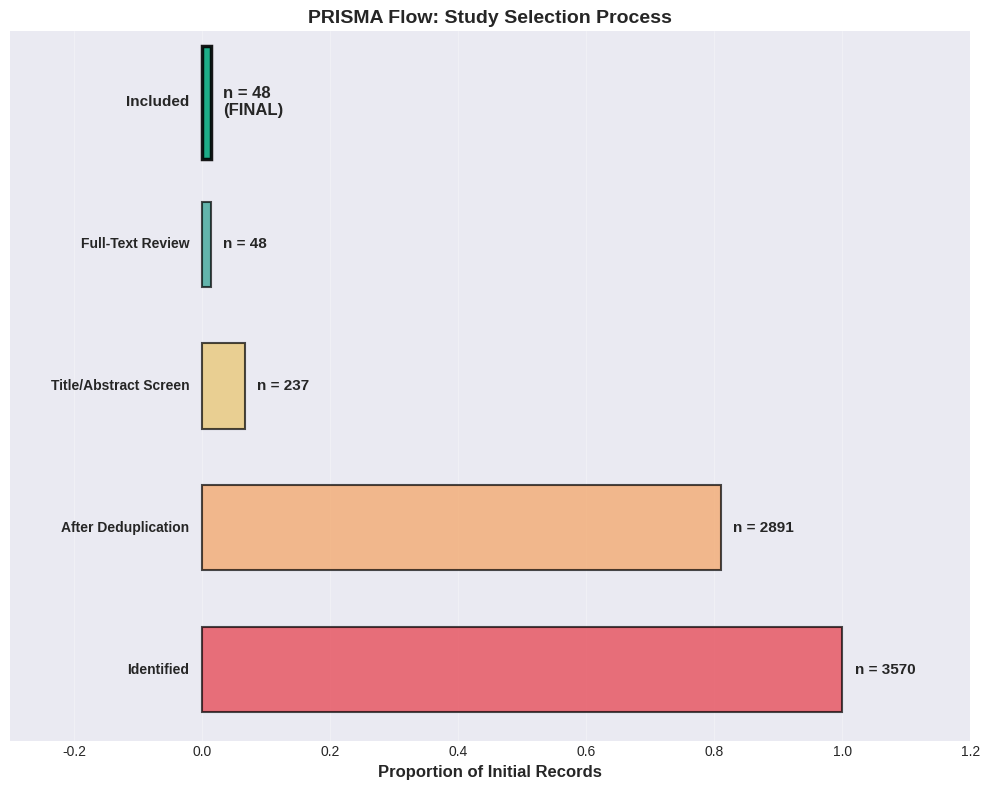

Write the Python code that produced this figure. (Note: this script raises an exception after producing the figure.)
# Import required libraries
import numpy as np
import pandas as pd
import matplotlib.pyplot as plt
import seaborn as sns
from datetime import datetime
import warnings

warnings.filterwarnings("ignore")

# Set style
plt.style.use("seaborn-v0_8-darkgrid")
sns.set_palette("husl")

# Set random seed
np.random.seed(42)

# Create output directory
import os

os.makedirs("outputs/module_06", exist_ok=True)

print("✓ Libraries imported successfully")
print("✓ Output directory created")

# Create PICO worksheet generator


def create_pico_worksheet(question_title):
    """
    Generate a structured PICO worksheet for systematic review planning.
    """
    pico_template = pd.DataFrame(
        {
            "Component": [
                "Population (P)",
                "Intervention (I)",
                "Comparison (C)",
                "Outcome (O)",
                "Time (optional)",
                "Study Design (optional)",
            ],
            "Description": [
                "Who is the target population? (age, condition, setting)",
                "What is the intervention or exposure of interest?",
                "What is it compared to? (control, standard care, alternative)",
                "What outcomes are you measuring? (primary and secondary)",
                "Time frame or follow-up period?",
                "What study designs will you include? (RCT, cohort, etc.)",
            ],
            "Your_Answer": ["", "", "", "", "", ""],
            "Keywords_for_Search": ["", "", "", "", "", ""],
        }
    )

    filename = f'outputs/module_06/PICO_worksheet_{question_title.replace(" ", "_")}.csv'
    pico_template.to_csv(filename, index=False)

    print(f"PICO Worksheet Template")
    print("=" * 80)
    print(f"Research Question: {question_title}")
    print("\n" + pico_template.to_string(index=False))
    print(f"\n✓ Worksheet saved to: {filename}")

    return pico_template


# Example usage
worksheet = create_pico_worksheet("Exercise_for_Depression")

print("\n" + "=" * 80)
print("EXAMPLE COMPLETED PICO")
print("=" * 80)

example_pico = pd.DataFrame(
    {
        "Component": ["P", "I", "C", "O"],
        "Element": [
            "Adults (18+) with major depressive disorder",
            "Aerobic exercise (≥30 min, ≥3x/week, ≥4 weeks)",
            "Usual care, waitlist, or no intervention",
            "Depression severity (BDI, HAMD, PHQ-9)",
        ],
        "Search_Keywords": [
            'adult*, depress*, "major depressive disorder", MDD',
            'exercise, "physical activity", aerobic, running, jogging, walking',
            '"usual care", control, waitlist, placebo',
            'depress*, "depression severity", BDI, HAMD, "Hamilton Depression"',
        ],
    }
)

print("\n" + example_pico.to_string(index=False))

print("\n💡 PICO transforms vague questions into precise, searchable queries.")

# Create search documentation template


def create_search_log():
    """
    Generate a template for documenting systematic review searches.
    """
    search_log = pd.DataFrame(
        {
            "Database": ["PubMed", "Web of Science", "Scopus", "PsycINFO", "Google Scholar"],
            "Platform": ["NCBI", "Clarivate", "Elsevier", "APA", "Google"],
            "Date_Searched": [""] * 5,
            "Search_String": [""] * 5,
            "Limits_Applied": [""] * 5,
            "Results_Retrieved": [0] * 5,
            "Notes": [""] * 5,
        }
    )

    search_log.to_csv("outputs/module_06/search_documentation_log.csv", index=False)

    print("SEARCH DOCUMENTATION LOG")
    print("=" * 80)
    print(search_log.to_string(index=False))
    print("\n✓ Search log template saved to outputs/module_06/")

    return search_log


search_log = create_search_log()

# Example completed search log
print("\n" + "=" * 80)
print("EXAMPLE COMPLETED SEARCH LOG")
print("=" * 80)

example_searches = pd.DataFrame(
    {
        "Database": ["PubMed", "Scopus", "PsycINFO"],
        "Date": ["2024-01-15", "2024-01-15", "2024-01-16"],
        "Search_String": [
            "(depress*[Title/Abstract]) AND (exercise[Title/Abstract])",
            "TITLE-ABS-KEY(depress*) AND TITLE-ABS-KEY(exercise)",
            "AB(depression) AND AB(exercise)",
        ],
        "Results": [1247, 1893, 456],
        "After_Deduplication": ["-", "-", "-"],
    }
)

print("\n" + example_searches.to_string(index=False))
print(f"\nTotal retrieved: {example_searches['Results'].sum()}")
print("\n💡 Comprehensive searching across databases is essential.")
print("   Expect overlap (duplicates) - that's normal and expected!")

# Simulate a PRISMA flow diagram with example data

# Example numbers for a hypothetical systematic review
prisma_data = {
    "identification_database": 3542,
    "identification_other": 28,
    "after_duplicates": 2891,
    "title_abstract_screened": 2891,
    "title_abstract_excluded": 2654,
    "fulltext_assessed": 237,
    "fulltext_excluded": 189,
    "excluded_reasons": {
        "Wrong population": 42,
        "Wrong intervention": 38,
        "Wrong outcome": 31,
        "Wrong design": 45,
        "Insufficient data": 33,
    },
    "qualitative_synthesis": 48,
    "meta_analysis": 35,
}

# Create PRISMA flow summary
print("PRISMA FLOW DIAGRAM - EXAMPLE DATA")
print("=" * 80)
print("\n1. IDENTIFICATION")
print(f"   Records identified through database searching: {prisma_data['identification_database']}")
print(f"   Additional records from other sources: {prisma_data['identification_other']}")
print(f"   Total: {prisma_data['identification_database'] + prisma_data['identification_other']}")

duplicates_removed = (
    prisma_data["identification_database"] + prisma_data["identification_other"]
) - prisma_data["after_duplicates"]
print(f"\n2. SCREENING")
print(f"   Duplicates removed: {duplicates_removed}")
print(f"   Records after duplicates removed: {prisma_data['after_duplicates']}")
print(f"   Records excluded at title/abstract: {prisma_data['title_abstract_excluded']}")
print(f"   Records proceeding to full-text: {prisma_data['fulltext_assessed']}")

print(f"\n3. ELIGIBILITY")
print(f"   Full-text articles assessed: {prisma_data['fulltext_assessed']}")
print(f"   Full-text articles excluded: {prisma_data['fulltext_excluded']}")
print(f"\n   Exclusion reasons:")
for reason, count in prisma_data["excluded_reasons"].items():
    print(f"     - {reason}: {count}")

print(f"\n4. INCLUDED")
print(f"   Studies included in qualitative synthesis: {prisma_data['qualitative_synthesis']}")
print(
    f"   Studies included in quantitative synthesis (meta-analysis): {prisma_data['meta_analysis']}"
)

# Calculate attrition at each stage
total_start = prisma_data["identification_database"] + prisma_data["identification_other"]
retention_after_dedup = prisma_data["after_duplicates"] / total_start * 100
retention_after_screen = prisma_data["fulltext_assessed"] / prisma_data["after_duplicates"] * 100
retention_after_fulltext = (
    prisma_data["qualitative_synthesis"] / prisma_data["fulltext_assessed"] * 100
)

print(f"\n" + "=" * 80)
print("ATTRITION ANALYSIS")
print(f"Retention after deduplication: {retention_after_dedup:.1f}%")
print(f"Retention after title/abstract screening: {retention_after_screen:.1f}%")
print(f"Retention after full-text review: {retention_after_fulltext:.1f}%")
print(f"Overall retention: {prisma_data['qualitative_synthesis'] / total_start * 100:.1f}%")

print(f"\n💡 Typical systematic reviews include 1-5% of initially identified records.")
print(f"   High attrition is expected - it reflects rigorous screening!")

# Visualize PRISMA flow

fig, ax = plt.subplots(figsize=(10, 8))

# Define stages and counts
stages = [
    "Identified",
    "After Deduplication",
    "Title/Abstract Screen",
    "Full-Text Review",
    "Included",
]
counts = [
    total_start,
    prisma_data["after_duplicates"],
    prisma_data["fulltext_assessed"],
    prisma_data["qualitative_synthesis"],
    prisma_data["qualitative_synthesis"],
]

# Create funnel-like visualization
y_positions = np.arange(len(stages))
colors_funnel = ["#E63946", "#F4A261", "#E9C46A", "#2A9D8F", "#06A77D"]

for i, (stage, count, color) in enumerate(zip(stages[:-1], counts[:-1], colors_funnel[:-1])):
    # Draw horizontal bar
    bar_width = count / total_start  # Normalize to starting count
    ax.barh(i, bar_width, height=0.6, color=color, alpha=0.7, edgecolor="black", linewidth=1.5)

    # Add count label
    ax.text(bar_width + 0.02, i, f"n = {count}", va="center", fontsize=11, fontweight="bold")

    # Add stage label
    ax.text(-0.02, i, stage, ha="right", va="center", fontsize=10, fontweight="bold")

# Final included (special highlighting)
i = len(stages) - 1
bar_width = counts[-1] / total_start
ax.barh(i, bar_width, height=0.8, color="#06A77D", alpha=0.9, edgecolor="black", linewidth=2.5)
ax.text(
    bar_width + 0.02, i, f"n = {counts[-1]}\n(FINAL)", va="center", fontsize=12, fontweight="bold"
)
ax.text(-0.02, i, stages[-1], ha="right", va="center", fontsize=11, fontweight="bold")

ax.set_xlim([-0.3, 1.2])
ax.set_ylim([-0.5, len(stages) - 0.5])
ax.set_xlabel("Proportion of Initial Records", fontsize=12, fontweight="bold")
ax.set_title("PRISMA Flow: Study Selection Process", fontsize=14, fontweight="bold")
ax.set_yticks([])
ax.spines["left"].set_visible(False)
ax.spines["top"].set_visible(False)
ax.spines["right"].set_visible(False)
ax.grid(True, alpha=0.3, axis="x")

plt.tight_layout()
plt.savefig("outputs/module_06/prisma_flow.png", dpi=300, bbox_inches="tight")
plt.show()

print("\n✓ PRISMA flow diagram saved to outputs/module_06/")

# Calculate Cohen's Kappa for inter-rater reliability


def cohens_kappa(rater1, rater2):
    """
    Calculate Cohen's Kappa for two raters.

    Parameters:
    - rater1: Array of ratings from rater 1 (0=exclude, 1=include)
    - rater2: Array of ratings from rater 2 (0=exclude, 1=include)

    Returns:
    - kappa: Cohen's Kappa coefficient
    """
    # Observed agreement
    po = np.mean(rater1 == rater2)

    # Expected agreement by chance
    p_rater1_yes = np.mean(rater1 == 1)
    p_rater1_no = np.mean(rater1 == 0)
    p_rater2_yes = np.mean(rater2 == 1)
    p_rater2_no = np.mean(rater2 == 0)

    pe = (p_rater1_yes * p_rater2_yes) + (p_rater1_no * p_rater2_no)

    # Cohen's Kappa
    kappa = (po - pe) / (1 - pe)

    return kappa, po, pe


# Simulate screening decisions from two reviewers
np.random.seed(123)
n_studies = 200

# Reviewer 1 decisions (1=include, 0=exclude)
# Assume ~20% of studies are relevant
rater1 = np.random.choice([0, 1], size=n_studies, p=[0.80, 0.20])

# Reviewer 2 decisions (mostly agrees, but some differences)
rater2 = rater1.copy()
# Introduce 10% disagreement
disagreement_indices = np.random.choice(n_studies, size=int(n_studies * 0.10), replace=False)
rater2[disagreement_indices] = 1 - rater2[disagreement_indices]

# Calculate kappa
kappa, po, pe = cohens_kappa(rater1, rater2)

print("INTER-RATER RELIABILITY ANALYSIS")
print("=" * 80)
print(f"\nNumber of studies screened: {n_studies}")
print(f"\nReviewer 1 included: {np.sum(rater1)} ({np.sum(rater1)/n_studies*100:.1f}%)")
print(f"Reviewer 2 included: {np.sum(rater2)} ({np.sum(rater2)/n_studies*100:.1f}%)")

# Create confusion matrix
both_include = np.sum((rater1 == 1) & (rater2 == 1))
both_exclude = np.sum((rater1 == 0) & (rater2 == 0))
r1_yes_r2_no = np.sum((rater1 == 1) & (rater2 == 0))
r1_no_r2_yes = np.sum((rater1 == 0) & (rater2 == 1))

print(f"\nAgreement Matrix:")
print(f"  Both include: {both_include}")
print(f"  Both exclude: {both_exclude}")
print(f"  Rater 1 yes, Rater 2 no: {r1_yes_r2_no}")
print(f"  Rater 1 no, Rater 2 yes: {r1_no_r2_yes}")

print(f"\nObserved agreement (po): {po:.3f} ({po*100:.1f}%)")
print(f"Expected agreement by chance (pe): {pe:.3f}")
print(f"\nCohen's Kappa (κ): {kappa:.3f}")

if kappa >= 0.81:
    interpretation = "Excellent"
elif kappa >= 0.61:
    interpretation = "Good"
elif kappa >= 0.41:
    interpretation = "Moderate"
elif kappa >= 0.21:
    interpretation = "Fair"
else:
    interpretation = "Poor"

print(f"Interpretation: {interpretation}")

if kappa >= 0.60:
    print(f"\n✓ Inter-rater reliability is acceptable (κ ≥ 0.60)")
else:
    print(f"\n⚠ Inter-rater reliability is below target. Consider:")
    print(f"   - Reviewing and clarifying inclusion/exclusion criteria")
    print(f"   - Additional reviewer training")
    print(f"   - Pilot screening to calibrate reviewers")

print(f"\n💡 Disagreements should be resolved through discussion or third-party adjudication.")

# Create risk of bias assessment template


def create_rob_template():
    """
    Create a template for Cochrane Risk of Bias assessment.
    """
    rob_template = pd.DataFrame(
        {
            "Study_ID": ["Study_001", "Study_002", "Study_003"],
            "Author_Year": ["Smith 2020", "Jones 2021", "Brown 2019"],
            "D1_Randomization": ["Low", "Some concerns", "Low"],
            "D2_Deviations": ["Low", "Low", "High"],
            "D3_Missing_Data": ["Low", "High", "Some concerns"],
            "D4_Outcome_Measurement": ["Low", "Low", "Low"],
            "D5_Selective_Reporting": ["Low", "Some concerns", "High"],
            "Overall_Risk": ["Low", "Some concerns", "High"],
        }
    )

    rob_template.to_csv("outputs/module_06/risk_of_bias_template.csv", index=False)

    print("RISK OF BIAS ASSESSMENT TEMPLATE")
    print("=" * 80)
    print("\nDomains:")
    print("D1 = Randomization process")
    print("D2 = Deviations from interventions")
    print("D3 = Missing outcome data")
    print("D4 = Outcome measurement")
    print("D5 = Selective reporting")
    print("\n" + rob_template.to_string(index=False))
    print("\n✓ Template saved to outputs/module_06/")

    return rob_template


rob_df = create_rob_template()

# Visualize risk of bias summary
risk_mapping = {"Low": 1, "Some concerns": 2, "High": 3}

# Create larger dataset for visualization
np.random.seed(456)
n_studies = 25

rob_data = pd.DataFrame(
    {
        "Study": [f"Study {i+1}" for i in range(n_studies)],
        "Randomization": np.random.choice(
            ["Low", "Some concerns", "High"], n_studies, p=[0.7, 0.2, 0.1]
        ),
        "Deviations": np.random.choice(
            ["Low", "Some concerns", "High"], n_studies, p=[0.6, 0.3, 0.1]
        ),
        "Missing Data": np.random.choice(
            ["Low", "Some concerns", "High"], n_studies, p=[0.5, 0.3, 0.2]
        ),
        "Outcome Measure": np.random.choice(
            ["Low", "Some concerns", "High"], n_studies, p=[0.8, 0.15, 0.05]
        ),
        "Reporting": np.random.choice(
            ["Low", "Some concerns", "High"], n_studies, p=[0.6, 0.25, 0.15]
        ),
    }
)

# Count by domain
domains = ["Randomization", "Deviations", "Missing Data", "Outcome Measure", "Reporting"]
summary = {}
for domain in domains:
    summary[domain] = rob_data[domain].value_counts().to_dict()

print("\n" + "=" * 80)
print("RISK OF BIAS SUMMARY ACROSS DOMAINS")
print("=" * 80)

summary_df = pd.DataFrame(summary).T.fillna(0).astype(int)
summary_df = summary_df[["Low", "Some concerns", "High"]]
print("\n" + summary_df.to_string())

print(f"\n💡 Most studies should be 'Low' risk across domains.")
print(f"   High proportion of 'High risk' studies weakens evidence quality.")

# Visualize risk of bias across studies

fig, ax = plt.subplots(figsize=(12, 8))

# Create heatmap data
rob_matrix = rob_data[domains].replace(risk_mapping)

# Plot heatmap
cmap_colors = ["#06A77D", "#F4A261", "#E63946"]  # Green, Yellow, Red
from matplotlib.colors import ListedColormap

cmap = ListedColormap(cmap_colors)

im = ax.imshow(rob_matrix.values, cmap=cmap, aspect="auto", vmin=1, vmax=3)

# Set ticks and labels
ax.set_xticks(np.arange(len(domains)))
ax.set_yticks(np.arange(n_studies))
ax.set_xticklabels(domains, rotation=45, ha="right")
ax.set_yticklabels(rob_data["Study"], fontsize=8)

# Add grid
ax.set_xticks(np.arange(len(domains)) + 0.5, minor=True)
ax.set_yticks(np.arange(n_studies) + 0.5, minor=True)
ax.grid(which="minor", color="black", linestyle="-", linewidth=0.5)

ax.set_xlabel("Bias Domain", fontsize=12, fontweight="bold")
ax.set_ylabel("Study", fontsize=12, fontweight="bold")
ax.set_title(
    "Risk of Bias Assessment Across Studies\n(Green=Low, Yellow=Some Concerns, Red=High)",
    fontsize=13,
    fontweight="bold",
)

# Add colorbar
cbar = plt.colorbar(im, ax=ax, ticks=[1, 2, 3])
cbar.ax.set_yticklabels(["Low Risk", "Some Concerns", "High Risk"])

plt.tight_layout()
plt.savefig("outputs/module_06/risk_of_bias_heatmap.png", dpi=300, bbox_inches="tight")
plt.show()

print("\n✓ Risk of bias visualization saved to outputs/module_06/")

# Create data extraction template


def create_extraction_template():
    """
    Generate a comprehensive data extraction form template.
    """
    extraction_template = pd.DataFrame(
        {
            "Study_ID": [""],
            "Author": [""],
            "Year": [""],
            "Country": [""],
            "Study_Design": [""],
            "Setting": [""],
            "Population": [""],
            "N_Total": [""],
            "N_Intervention": [""],
            "N_Control": [""],
            "Mean_Age": [""],
            "Percent_Female": [""],
            "Intervention_Description": [""],
            "Intervention_Duration_Weeks": [""],
            "Control_Description": [""],
            "Primary_Outcome": [""],
            "Outcome_Measure": [""],
            "Baseline_Mean_Intervention": [""],
            "Baseline_SD_Intervention": [""],
            "Followup_Mean_Intervention": [""],
            "Followup_SD_Intervention": [""],
            "Baseline_Mean_Control": [""],
            "Baseline_SD_Control": [""],
            "Followup_Mean_Control": [""],
            "Followup_SD_Control": [""],
            "Effect_Size_Reported": [""],
            "P_Value": [""],
            "Funding_Source": [""],
            "Conflicts_of_Interest": [""],
            "Notes": [""],
        }
    )

    extraction_template.to_csv("outputs/module_06/data_extraction_template.csv", index=False)

    print("DATA EXTRACTION TEMPLATE")
    print("=" * 80)
    print(f"\nFields included: {len(extraction_template.columns)}")
    print(f"\nColumn names:")
    for i, col in enumerate(extraction_template.columns, 1):
        print(f"{i:2d}. {col}")

    print("\n✓ Template saved to outputs/module_06/data_extraction_template.csv")
    print("\n💡 Customize this template based on your specific review question.")
    print("   Pilot test on 5-10 studies before full extraction!")

    return extraction_template


extraction_form = create_extraction_template()

# Exercise 2: Calculate Cohen's Kappa
# Two reviewers screened 50 studies

rater_A = [
    1,
    0,
    0,
    1,
    1,
    0,
    0,
    0,
    1,
    0,
    0,
    1,
    0,
    0,
    1,
    1,
    0,
    0,
    0,
    1,
    0,
    0,
    1,
    0,
    0,
    1,
    1,
    0,
    0,
    0,
    1,
    0,
    1,
    0,
    0,
    0,
    1,
    1,
    0,
    0,
    0,
    1,
    0,
    0,
    1,
    0,
    0,
    1,
    1,
    0,
]

rater_B = [
    1,
    0,
    0,
    1,
    0,
    0,
    0,
    0,
    1,
    0,
    0,
    1,
    0,
    1,
    1,
    1,
    0,
    0,
    0,
    1,
    0,
    0,
    1,
    0,
    0,
    1,
    1,
    0,
    0,
    0,
    1,
    0,
    1,
    0,
    0,
    0,
    1,
    0,
    0,
    0,
    0,
    1,
    1,
    0,
    1,
    0,
    0,
    1,
    1,
    0,
]

# YOUR CODE HERE
# Calculate kappa and interpret
# Is the agreement acceptable for a systematic review?

# Exercise 3: Build a search string
# Research question: Does caffeine improve athletic performance?

# YOUR TASK:
# 1. Identify PICO components
# 2. Generate keywords for each component
# 3. Build a Boolean search string using AND, OR, wildcards

# Example structure:
# (keyword1 OR keyword2 OR keyword3) AND (keyword4 OR keyword5) ...

# Save systematic review checklist

sr_checklist = pd.DataFrame(
    {
        "Phase": [
            "Planning",
            "Planning",
            "Planning",
            "Searching",
            "Searching",
            "Searching",
            "Screening",
            "Screening",
            "Screening",
            "Assessment",
            "Assessment",
            "Extraction",
            "Extraction",
            "Synthesis",
            "Synthesis",
            "Reporting",
            "Reporting",
        ],
        "Task": [
            "Formulate PICO question",
            "Develop protocol",
            "Register protocol (PROSPERO)",
            "Design search strategy",
            "Search multiple databases",
            "Search grey literature and trial registries",
            "Remove duplicates",
            "Title/abstract screening (2 reviewers)",
            "Full-text screening (2 reviewers)",
            "Assess risk of bias (validated tool)",
            "Calculate inter-rater reliability",
            "Pilot data extraction form",
            "Extract data (2 reviewers)",
            "Synthesize findings (narrative/quantitative)",
            "Assess certainty of evidence (GRADE)",
            "Follow PRISMA guidelines",
            "Create PRISMA flow diagram",
        ],
        "Completed": [""] * 17,
    }
)

sr_checklist.to_csv("outputs/module_06/systematic_review_checklist.csv", index=False)
print("SYSTEMATIC REVIEW CHECKLIST")
print("=" * 80)
print(sr_checklist.to_string(index=False))
print("\n✓ Checklist saved to outputs/module_06/systematic_review_checklist.csv")